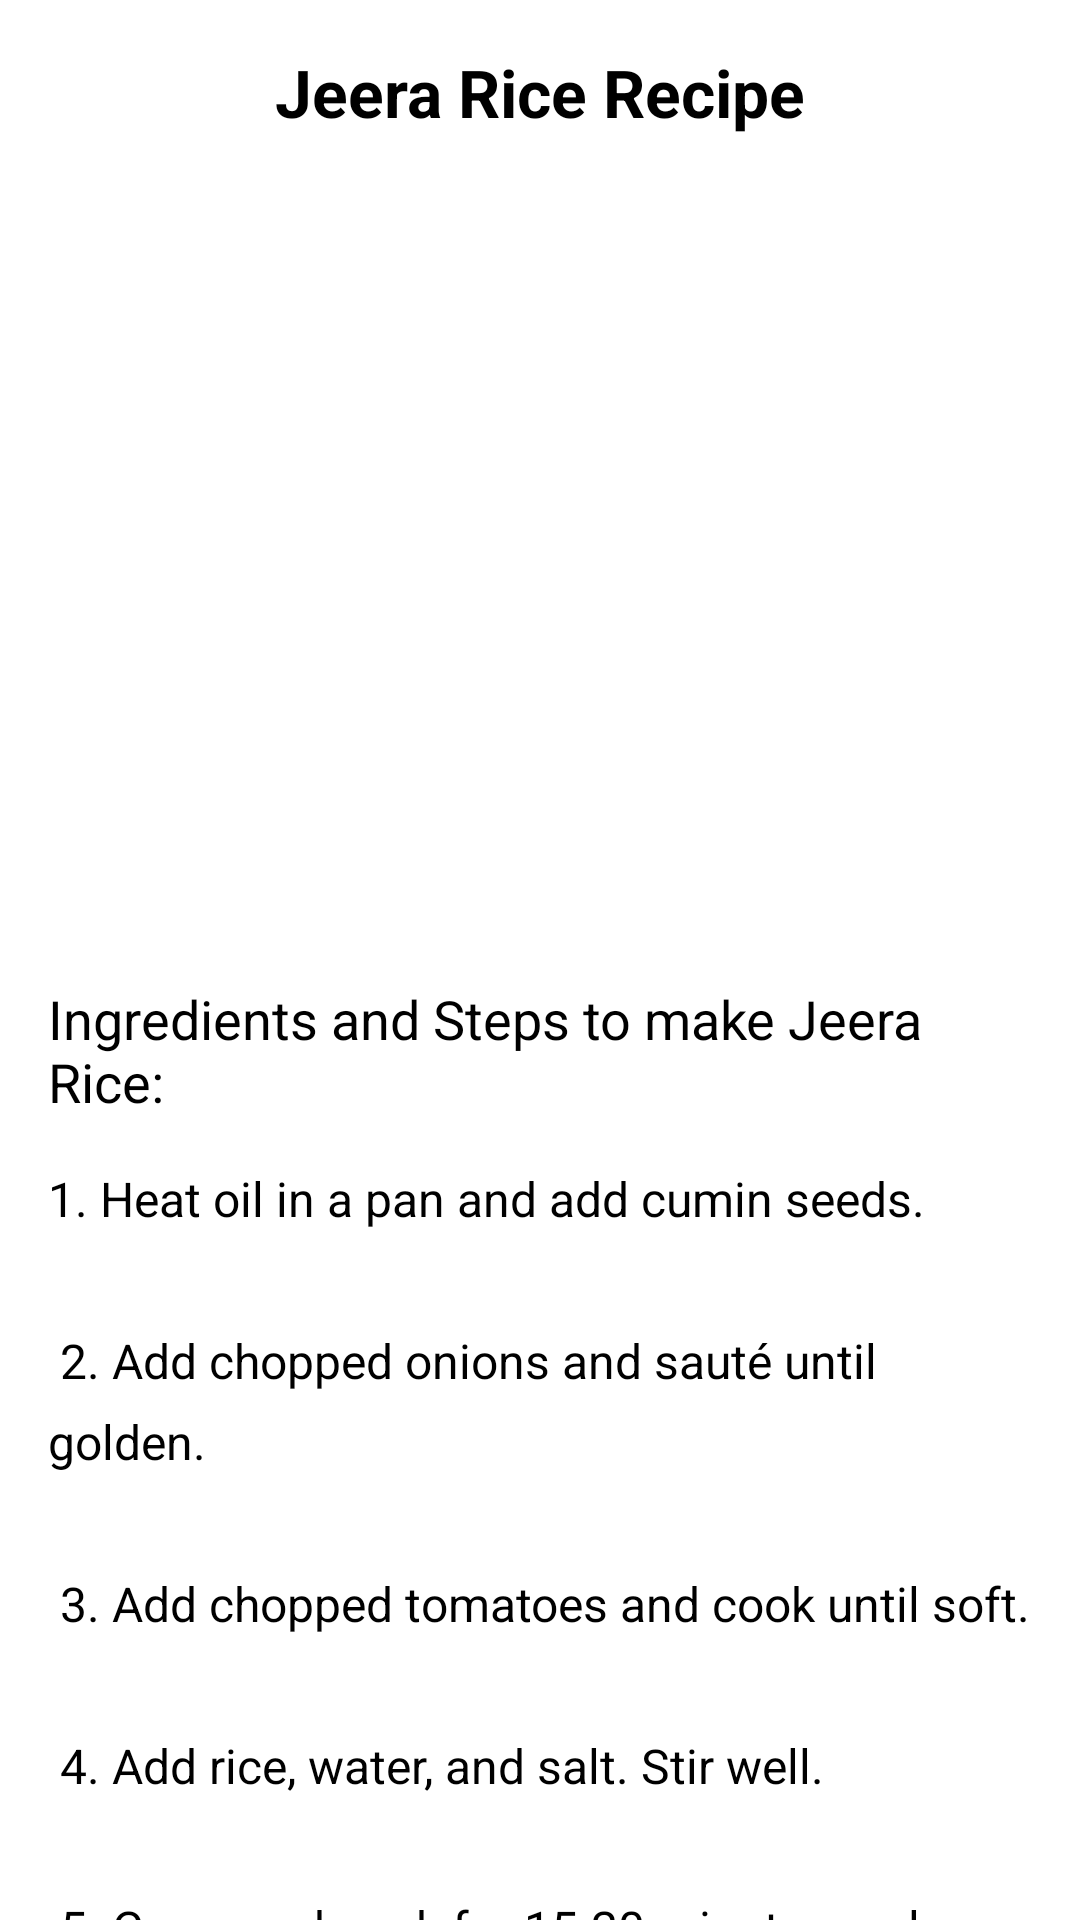

The Android layout XML behind this screen, and the referenced resources:
<!-- AndroidManifest.xml: application theme Theme.ExampleApplication -->
<!-- res/layout/activity_jeera_rice.xml -->
<?xml version="1.0" encoding="utf-8"?>
<ScrollView xmlns:android="http://schemas.android.com/apk/res/android"
    android:layout_width="match_parent"
    android:layout_height="match_parent">

    <LinearLayout
        android:layout_width="match_parent"
        android:layout_height="wrap_content"
        android:orientation="vertical"
        android:padding="16dp"
        android:gravity="center_horizontal">

        
        <TextView
            android:layout_width="wrap_content"
            android:layout_height="wrap_content"
            android:text="Jeera Rice Recipe"
            android:textSize="22sp"
            android:textStyle="bold"
            android:layout_gravity="center_horizontal"
            android:layout_marginBottom="16dp"/>

        
        <ImageView
            android:id="@+id/jeeraRiceImage"
            android:layout_width="match_parent"
            android:layout_height="250dp"
            android:src="@drawable/jeerarice"
            android:contentDescription="Jeera Rice Image"
            android:layout_marginBottom="16dp"/>

        
        <TextView
            android:id="@+id/recipeProcedure"
            android:layout_width="wrap_content"
            android:layout_height="wrap_content"
            android:text="Ingredients and Steps to make Jeera Rice:"
            android:textSize="18sp"
            android:layout_marginBottom="16dp"/>

        
        <TextView
            android:id="@+id/procedureSteps"
            android:layout_width="match_parent"
            android:layout_height="wrap_content"
            android:text="@string/jeera_rice_recipe_procedure"
            android:textSize="16sp"
            android:lineSpacingExtra="8dp"
            android:layout_marginBottom="16dp"/>

        
        <Button
            android:id="@+id/addFavoriteButton"
            android:layout_width="wrap_content"
            android:layout_height="wrap_content"
            android:text="Add to Favorites"
            android:layout_marginTop="16dp"
            android:layout_gravity="center_horizontal"/>

    </LinearLayout>
</ScrollView>
<!-- resources referenced by this layout -->
<resources>
  <string name="jeera_rice_recipe_procedure">
          1. Heat oil in a pan and add cumin seeds.\n\n
          2. Add chopped onions and sauté until golden.\n\n
          3. Add chopped tomatoes and cook until soft.\n\n
          4. Add rice, water, and salt. Stir well.\n\n
          5. Cover and cook for 15-20 minutes on low heat.\n\n
          6. Garnish with coriander leaves and serve hot.
      </string>
  <style name="Theme.ExampleApplication" parent="Base.Theme.ExampleApplication">
          
          <item name="android:navigationBarColor">@android:color/transparent</item>
          <item name="android:statusBarColor">@android:color/transparent</item>
          <item name="android:windowLightStatusBar">?attr/isLightTheme</item>
      </style>
</resources>
